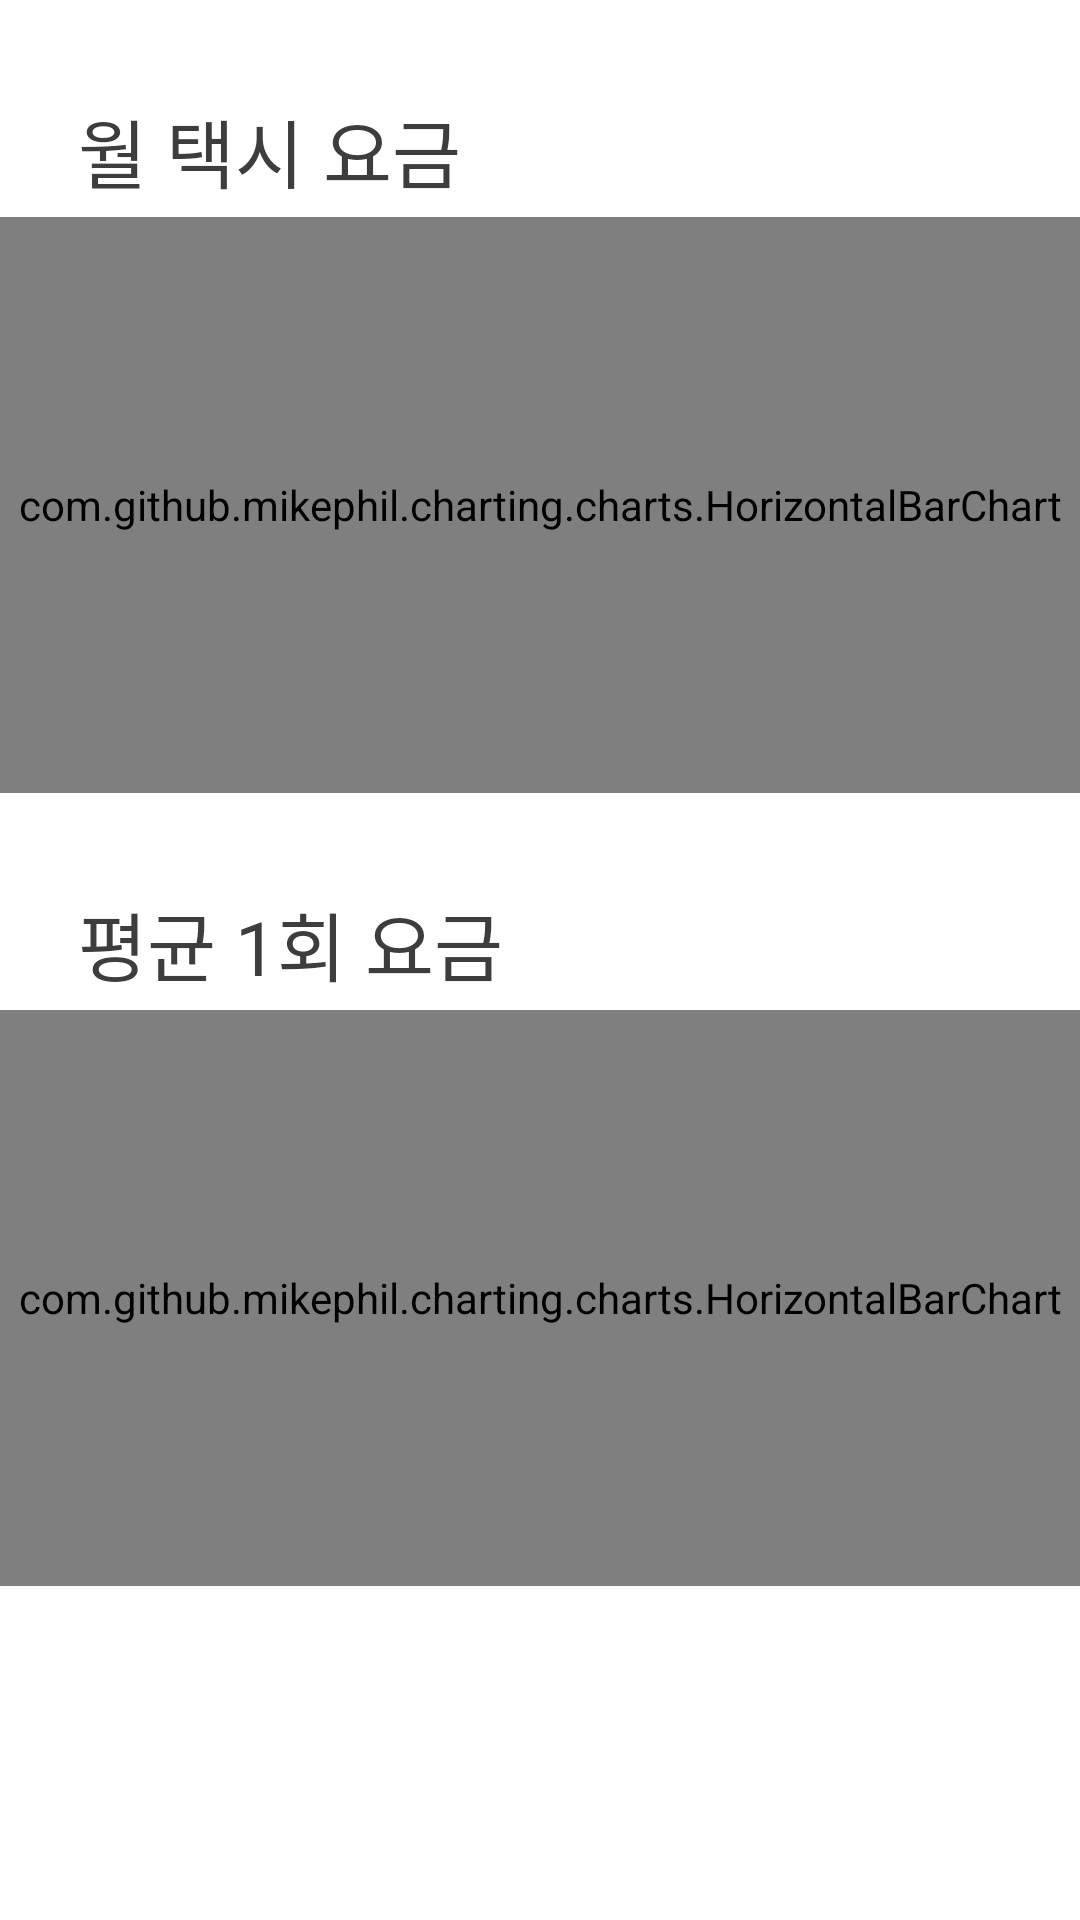

This screen was rendered from an Android layout file. Write that file and the resources it references.
<!-- AndroidManifest.xml: application theme Theme.Taxi -->
<!-- res/layout/activity_statistics.xml -->
<?xml version="1.0" encoding="utf-8"?>
<layout xmlns:android="http://schemas.android.com/apk/res/android"
    xmlns:app="http://schemas.android.com/apk/res-auto">

    <data>

        <variable
            name="viewModel"
            type="com.cm.taxi.view.setting.statistics.StatisticsViewModel" />

    </data>

    <androidx.constraintlayout.widget.ConstraintLayout
        android:layout_width="match_parent"
        android:layout_height="match_parent">


        <androidx.constraintlayout.widget.Guideline
            android:id="@+id/guide_left"
            android:layout_width="wrap_content"
            android:layout_height="wrap_content"
            android:orientation="vertical"
            app:layout_constraintGuide_begin="26dp" />

        <androidx.constraintlayout.widget.Guideline
            android:id="@+id/guide_right"
            android:layout_width="wrap_content"
            android:layout_height="wrap_content"
            android:orientation="vertical"
            app:layout_constraintGuide_end="26dp" />

        <TextView
            android:id="@+id/tv_month_rate"
            android:layout_width="wrap_content"
            android:layout_height="wrap_content"
            android:layout_marginTop="32dp"
            android:text="월 택시 요금"
            android:textColor="@color/main_grey"
            android:textSize="25dp"
            app:layout_constraintStart_toStartOf="@id/guide_left"
            app:layout_constraintTop_toTopOf="parent" />

        <com.github.mikephil.charting.charts.HorizontalBarChart
            android:id="@+id/monthlyChart"
            android:layout_width="0dp"
            android:layout_height="0dp"
            android:layout_marginTop="4dp"
            app:layout_constraintTop_toBottomOf="@+id/tv_month_rate"
            app:layout_constraintEnd_toEndOf="parent"
            app:layout_constraintHeight_percent=".3"
            app:layout_constraintStart_toStartOf="parent" />


        <TextView
            android:id="@+id/tv_avg_rate"
            android:layout_width="wrap_content"
            android:layout_height="wrap_content"
            android:layout_marginTop="32dp"
            android:text="평균 1회 요금"
            android:textColor="@color/main_grey"
            android:textSize="25dp"
            app:layout_constraintStart_toStartOf="@id/guide_left"
            app:layout_constraintTop_toBottomOf="@+id/monthlyChart" />

        <com.github.mikephil.charting.charts.HorizontalBarChart
            android:id="@+id/avgChart"
            android:layout_width="0dp"
            android:layout_height="0dp"
            android:layout_marginTop="4dp"
            app:layout_constraintTop_toBottomOf="@+id/tv_avg_rate"
            app:layout_constraintEnd_toEndOf="parent"
            app:layout_constraintHeight_percent=".3"
            app:layout_constraintStart_toStartOf="parent" />


        <TextView
            android:id="@+id/tv_tip"
            android:layout_width="0dp"
            android:layout_height="wrap_content"
            android:text="@{viewModel.resultTip}"
            android:textColor="@color/main_grey"
            android:textSize="20sp"
            app:layout_constraintTop_toBottomOf="@+id/avgChart"
            app:layout_constraintStart_toStartOf="@id/guide_left"
            app:layout_constraintBottom_toBottomOf="parent" />



    </androidx.constraintlayout.widget.ConstraintLayout>

</layout>
<!-- resources referenced by this layout -->
<resources>
  <color name="main_grey">#3d3d3d</color>
  <style name="Theme.Taxi" parent="Theme.MaterialComponents.DayNight.NoActionBar">
          
          <item name="colorPrimary">@color/main</item>
          <item name="colorPrimaryVariant">@color/purple_700</item>
          <item name="colorOnPrimary">@color/white</item>
          
          <item name="colorSecondary">@color/teal_200</item>
          <item name="colorSecondaryVariant">@color/teal_700</item>
          <item name="colorOnSecondary">@color/black</item>
          
          <item name="android:statusBarColor" tools:targetApi="l">?attr/colorPrimaryVariant</item>
          
      </style>
  <color name="main">#FFBB00</color>
  <color name="purple_700">#FF3700B3</color>
  <color name="white">#FFFFFFFF</color>
  <color name="teal_200">#FF03DAC5</color>
  <color name="teal_700">#FF018786</color>
  <color name="black">#FF000000</color>
</resources>
